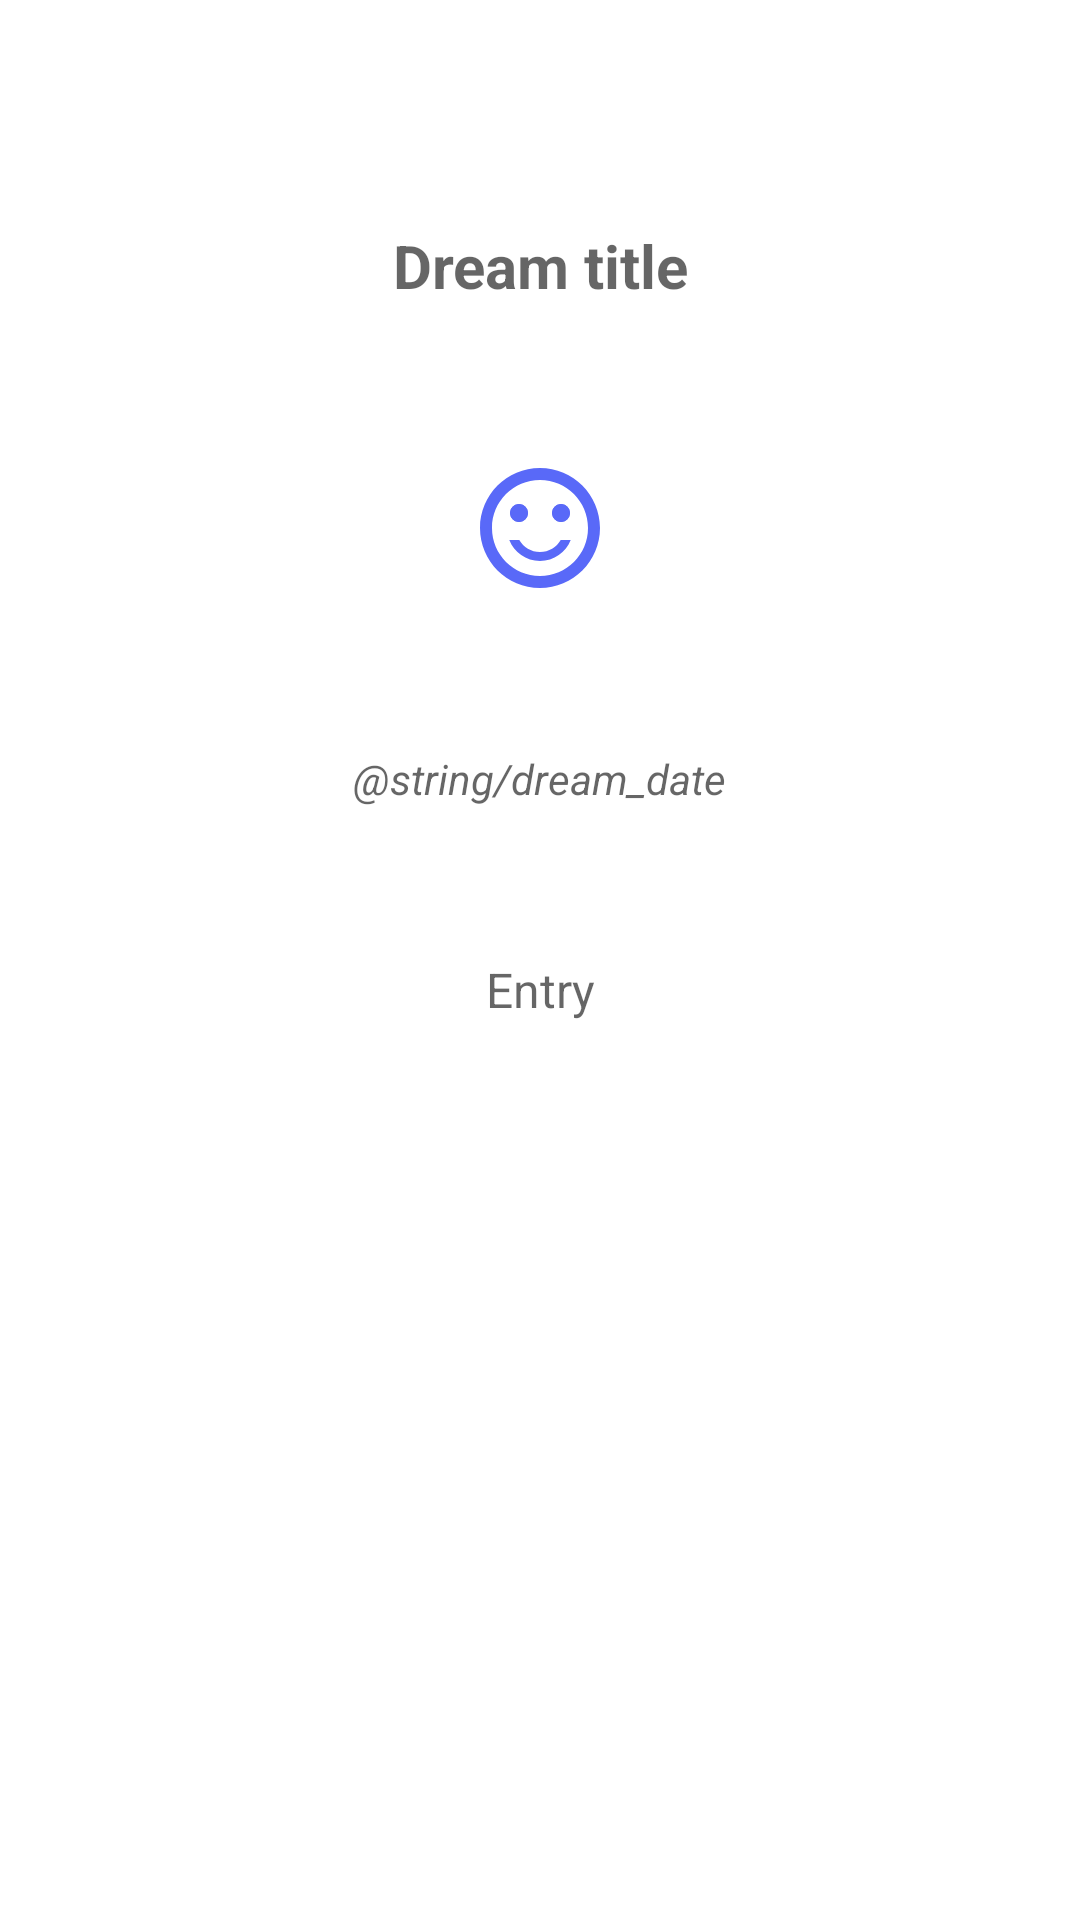

Write the Android layout XML for this screen, with the resource values it uses.
<!-- AndroidManifest.xml: application theme Theme.DreamDiaryScratch -->
<!-- res/layout/fragment_entry.xml -->
<?xml version="1.0" encoding="utf-8"?>
<RelativeLayout xmlns:android="http://schemas.android.com/apk/res/android"
    xmlns:tools="http://schemas.android.com/tools"
    android:layout_width="match_parent"
    android:layout_height="match_parent"
    android:padding="75dp"
    tools:context=".fragments.EntryFragment">

    <TextView
        android:id="@+id/entry_view_title"
        android:layout_width="wrap_content"
        android:layout_height="wrap_content"
        android:hint="@string/add_dream_name"
        android:textAlignment="center"
        android:layout_centerInParent="true"
        android:layout_alignParentTop="true"
        android:textColor="@color/dark_night_Blue"
        android:textStyle="bold"
        android:textSize="20sp"
        tools:layout_editor_absoluteX="171dp"
        tools:layout_editor_absoluteY="107dp" />

    <RadioButton
        android:id="@+id/entry_view_mood"
        android:layout_width="wrap_content"
        android:layout_height="wrap_content"
        android:layout_below="@id/entry_view_title"
        android:layout_marginTop="50dp"
        android:layout_centerInParent="true"
        android:background="@drawable/ic_mood_happy"
        android:button="@null"/>


    <TextView
        android:id="@+id/entry_view_date"
        android:layout_width="wrap_content"
        android:layout_height="wrap_content"
        android:hint="@string/dream_date"
        android:textAlignment="center"
        android:layout_centerInParent="true"
        android:layout_below="@id/entry_view_mood"
        android:layout_marginTop="50dp"
        android:textStyle="italic"
        android:textColor="@color/night_blue"
        tools:layout_editor_absoluteX="191dp"
        tools:layout_editor_absoluteY="163dp" />

    <TextView
        android:id="@+id/entry_view_content"
        android:layout_width="wrap_content"
        android:layout_height="wrap_content"
        android:hint="@string/add_dream_content"
        android:textAlignment="center"
        android:layout_centerInParent="true"
        android:layout_below="@id/entry_view_date"
        android:layout_marginTop="50dp"
        android:textColor="@color/dark_night_Blue"
        android:textSize="16sp"
        tools:layout_editor_absoluteX="189dp"
        tools:layout_editor_absoluteY="219dp" />
</RelativeLayout>
<!-- resources referenced by this layout -->
<resources>
  <color name="dark_night_Blue">#2E3FD1</color>
  <color name="night_blue">#FF5969F8</color>
  <!-- drawable ic_mood_happy (drawable) -->
  <vector android:height="24dp" android:tint="@color/night_blue"
      android:viewportHeight="24" android:viewportWidth="24"
      android:width="24dp" xmlns:android="http://schemas.android.com/apk/res/android">
      <path android:fillColor="@android:color/white" android:pathData="M15.5,9.5m-1.5,0a1.5,1.5 0,1 1,3 0a1.5,1.5 0,1 1,-3 0"/>
      <path android:fillColor="@android:color/white" android:pathData="M8.5,9.5m-1.5,0a1.5,1.5 0,1 1,3 0a1.5,1.5 0,1 1,-3 0"/>
      <path android:fillColor="@android:color/white" android:pathData="M15.5,9.5m-1.5,0a1.5,1.5 0,1 1,3 0a1.5,1.5 0,1 1,-3 0"/>
      <path android:fillColor="@android:color/white" android:pathData="M8.5,9.5m-1.5,0a1.5,1.5 0,1 1,3 0a1.5,1.5 0,1 1,-3 0"/>
      <path android:fillColor="@android:color/white" android:pathData="M11.99,2C6.47,2 2,6.48 2,12s4.47,10 9.99,10C17.52,22 22,17.52 22,12S17.52,2 11.99,2zM12,20c-4.42,0 -8,-3.58 -8,-8s3.58,-8 8,-8 8,3.58 8,8 -3.58,8 -8,8zM12,17.5c2.33,0 4.32,-1.45 5.12,-3.5h-1.67c-0.69,1.19 -1.97,2 -3.45,2s-2.75,-0.81 -3.45,-2L6.88,14c0.8,2.05 2.79,3.5 5.12,3.5z"/>
  </vector>
  <string name="add_dream_content">Entry</string>
  <string name="add_dream_name">Dream title</string>
  <style name="Theme.DreamDiaryScratch" parent="Theme.MaterialComponents.Light.DarkActionBar">
          
          <item name="colorPrimary">@color/night_blue</item>
          <item name="colorPrimaryVariant">@color/dark_night_Blue</item>
          <item name="colorOnPrimary">@color/white</item>
          
          <item name="colorSecondary">@color/night_blue</item>
          <item name="colorSecondaryVariant">@color/dark_night_Blue</item>
          <item name="colorOnSecondary">@color/white</item>
          
          <item name="android:statusBarColor" tools:targetApi="l">?attr/colorPrimaryVariant</item>
  
      </style>
  <color name="white">#FFFFFFFF</color>
</resources>
